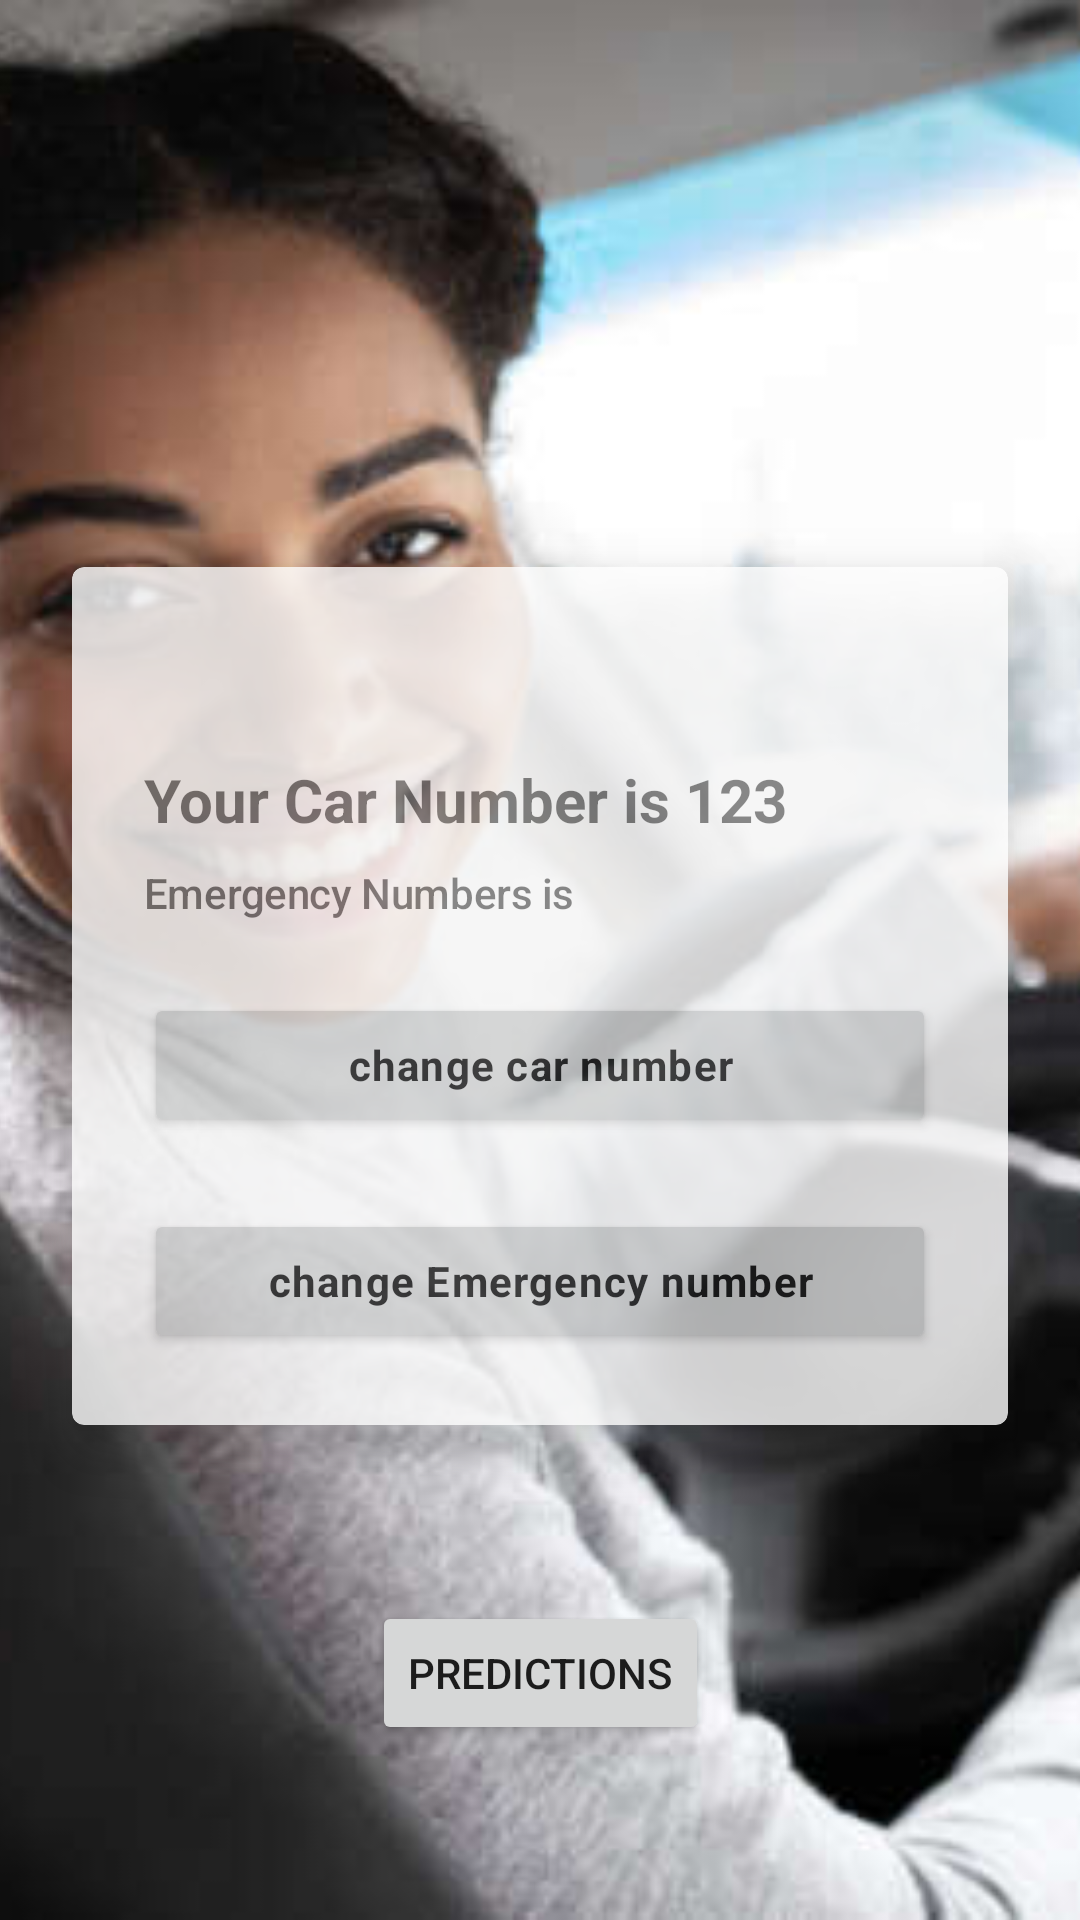

Android layout source for this screen:
<!-- AndroidManifest.xml: activity theme Theme.SafeDriving -->
<!-- res/layout/activity_main.xml -->
<?xml version="1.0" encoding="utf-8"?>
<androidx.constraintlayout.widget.ConstraintLayout xmlns:android="http://schemas.android.com/apk/res/android"
    xmlns:app="http://schemas.android.com/apk/res-auto"
    xmlns:tools="http://schemas.android.com/tools"
    android:layout_width="match_parent"
    android:layout_height="match_parent"
    tools:context=".MainActivity2">

    <ImageView
        android:layout_width="match_parent"
        android:src="@drawable/images"
        android:scaleType="centerCrop"
        android:layout_height="match_parent"

        />

    <androidx.cardview.widget.CardView

        android:id="@+id/card"
        android:alpha="0.8"
        android:layout_width="match_parent"
        android:layout_height="wrap_content"
        android:layout_marginTop="24dp"
        android:layout_marginStart="24dp"
        android:layout_marginEnd="24dp"
        app:layout_constraintTop_toTopOf="parent"
        app:layout_constraintBottom_toBottomOf="parent"
        android:background="@color/white"
        app:cardCornerRadius="4dp"
        app:cardElevation="12dp">

    <LinearLayout
        android:layout_width="match_parent"
        android:layout_height="match_parent"
        android:orientation="vertical"
        android:padding="24dp">

        <ImageView
            android:layout_width="24dp"
            android:layout_height="24dp"
            />

        <TextView
            android:id="@+id/car_num"
            android:layout_width="match_parent"
            android:layout_height="wrap_content"
            android:layout_marginTop="16dp"
            android:text="Your Car Number is 123"
            android:fontFamily="sans-serif"
            android:textStyle="bold"
            android:textSize="20sp"
            android:lineSpacingExtra="4sp" />

        <TextView
            android:id="@+id/eme_num"
            android:layout_width="match_parent"
            android:layout_height="wrap_content"
            android:layout_marginTop="8dp"
            android:text="Emergency Numbers is "
            android:fontFamily="sans-serif-medium"
            android:textStyle="normal"
            android:textSize="14sp"

            android:letterSpacing="-0.01"
            android:lineSpacingExtra="2sp" />

        <Button
            android:id="@+id/car_num_button"
            android:layout_width="match_parent"
            android:layout_height="48dp"
            android:layout_marginTop="24dp"
            android:text="change car number"
            android:textAllCaps="false"
            android:insetTop="0dp"
            android:insetBottom="0dp"
            android:fontFamily="sans-serif"
            android:textStyle="bold"
            android:textSize="14sp"
            android:letterSpacing="0.03"
            android:lineSpacingExtra="2sp"
            app:cornerRadius="4dp"
            app:backgroundTint="#742ddd"
            />
        <Button
            android:id="@+id/eme_num_button"
            android:layout_width="match_parent"
            android:layout_height="48dp"
            android:layout_marginTop="24dp"
            android:text="change Emergency number"
            android:textAllCaps="false"
            android:insetTop="0dp"
            android:insetBottom="0dp"
            android:fontFamily="sans-serif"
            android:textStyle="bold"
            android:textSize="14sp"
            android:letterSpacing="0.03"
            android:lineSpacingExtra="2sp"
            app:cornerRadius="4dp"
            app:backgroundTint="#742ddd"
            />
    </LinearLayout>

    </androidx.cardview.widget.CardView>


    <Button
        android:id="@+id/button"
        app:layout_constraintTop_toBottomOf="@id/card"
        app:layout_constraintBottom_toBottomOf="parent"
        app:layout_constraintLeft_toLeftOf="parent"
        app:layout_constraintRight_toRightOf="parent"
        android:text="Predictions"
        android:layout_width="wrap_content"
        android:layout_height="wrap_content"

        />



</androidx.constraintlayout.widget.ConstraintLayout>
<!-- resources referenced by this layout -->
<resources>
  <!-- drawable images: jpg bitmap (drawable, 33867 bytes) -->
  <style name="Theme.SafeDriving" parent="android:Theme.Material.Light.NoActionBar" />
  <!-- not gathered from this repository: default colours our renderer supplied (Android Studio template values) -->
  <color name="white">#FFFFFFFF</color>
</resources>
